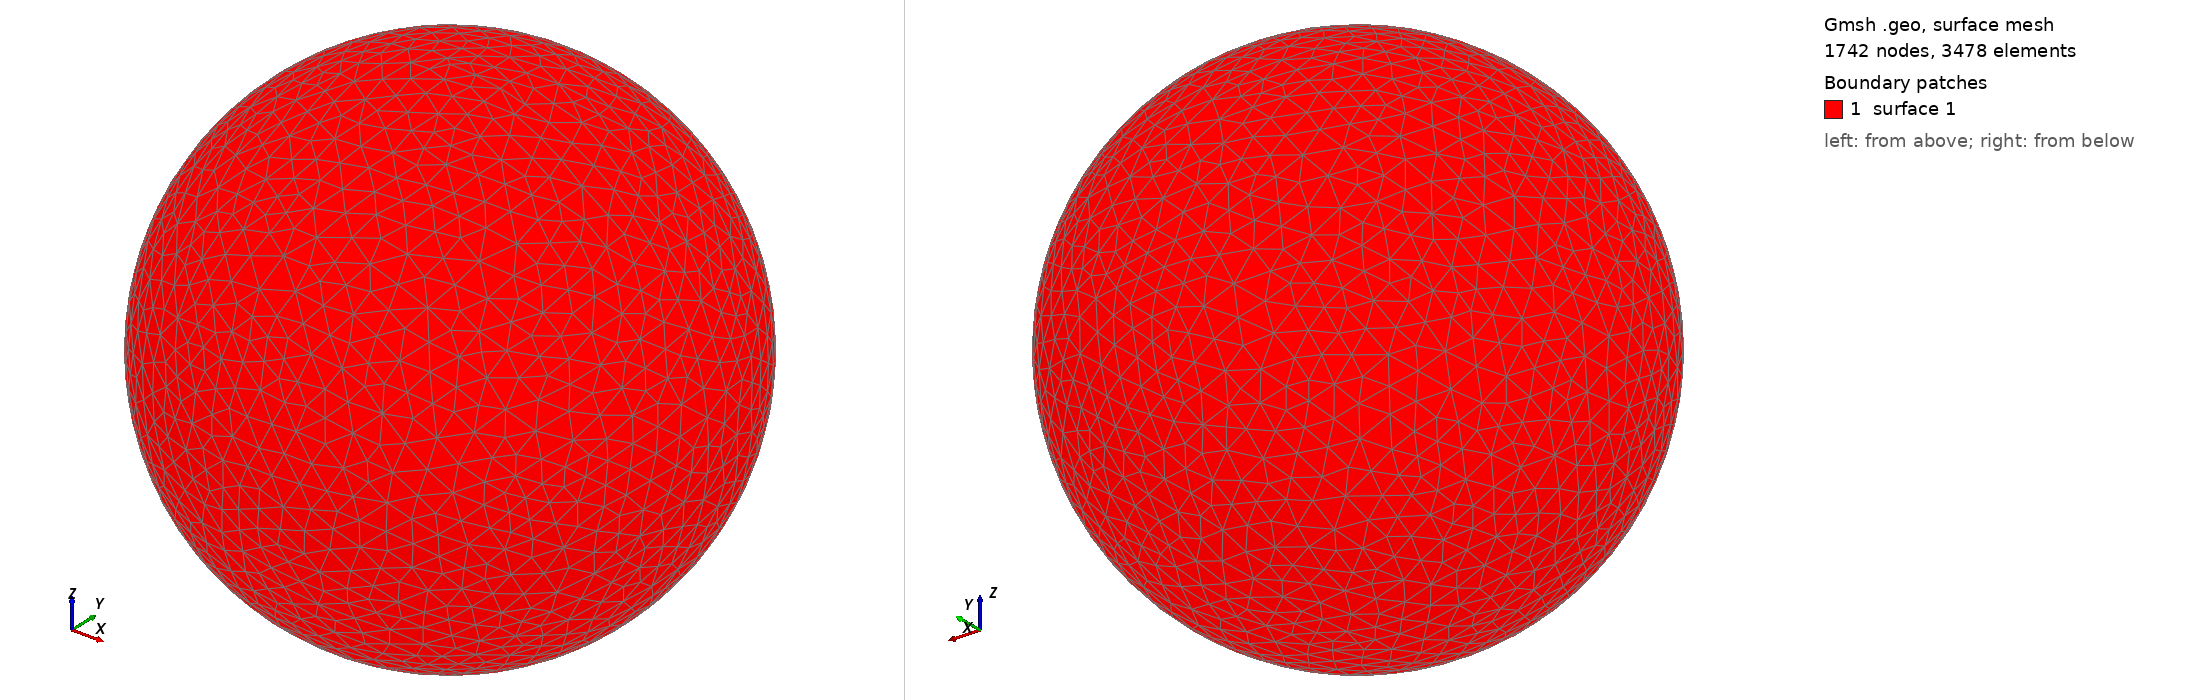

Gmsh geometry script, surface-meshed: 1742 nodes, 3478 surface elements. Boundary patches (legend numbers): 1 surface 1. Left view from above one corner, right view from below the opposite corner. The script declares no physical surfaces, so the legend lists its geometric surfaces. The drawing asked Gmsh for element sizes between 1% and 20% of the model's largest extent; the script's own settings can give other sizes.

=== shot0025.geo (drawn) ===
SetFactory("OpenCASCADE");
Point(1) = {0,0,0,0};
Sphere(1) = {0,0,0,0.00121600};
MeshSize{ PointsOf{ Surface{:}; } } = 0.000121600;
Mesh.ElementOrder=1;
Mesh.Format=39;
